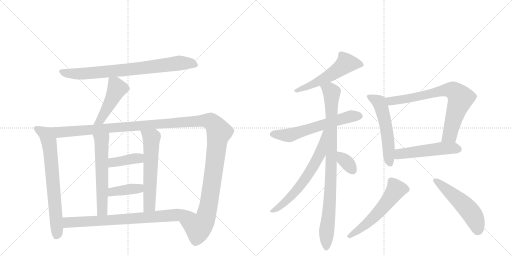
t = 0.00 s
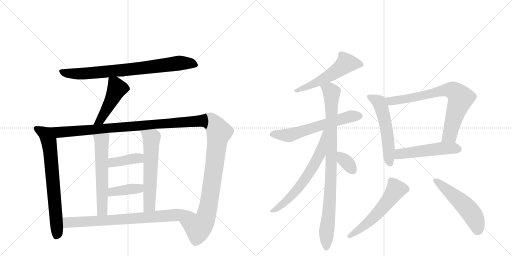
t = 2.93 s
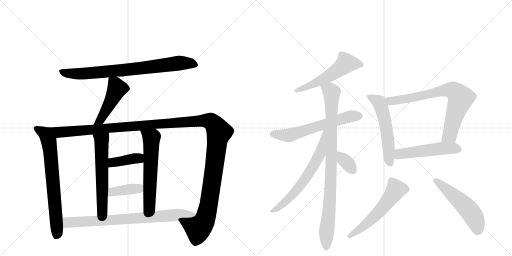
t = 5.87 s
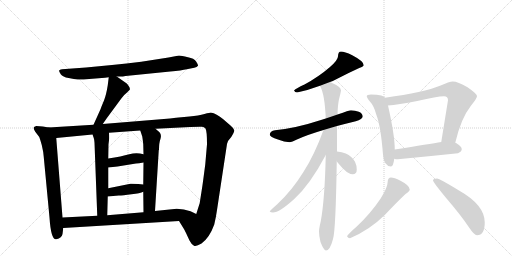
t = 8.80 s
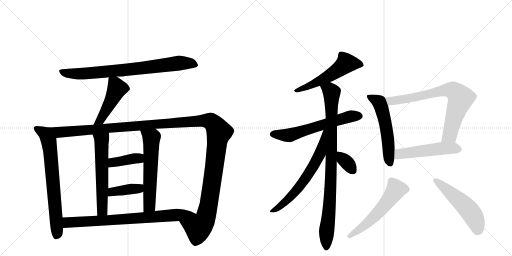
t = 11.74 s
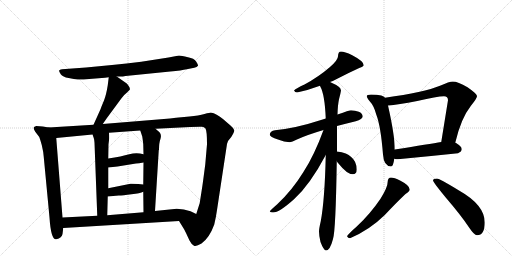
t = 14.67 s

The animated SVG that drew these frames (rendered in a browser with its animation timeline set to each time). Animation: 19 CSS @keyframes rules; one cycle of 14.67 s.

<svg version="1.1" viewBox="0 0 2048 1024" xmlns="http://www.w3.org/2000/svg">
  <g stroke="lightgray" stroke-dasharray="1,1" stroke-width="1" transform="scale(4, 4)">
    <line x1="0" y1="0" x2="256" y2="256"></line>
    <line x1="256" y1="0" x2="0" y2="256"></line>
    <line x1="128" y1="0" x2="128" y2="256"></line>
    <line x1="0" y1="128" x2="256" y2="128"></line>
    <line x1="256" y1="0" x2="512" y2="256"></line>
    <line x1="512" y1="0" x2="256" y2="256"></line>
    <line x1="384" y1="0" x2="384" y2="256"></line>
    <line x1="256" y1="128" x2="512" y2="128"></line>
  </g>
<g transform="scale(1, -1) translate(0, -850)">
   <style type="text/css">
    @keyframes keyframes0 {
      from {
       stroke: black;
       stroke-dashoffset: 800;
       stroke-width: 128;
       }
       72% {
       animation-timing-function: step-end;
       stroke: black;
       stroke-dashoffset: 0;
       stroke-width: 128;
       }
       to {
       stroke: black;
       stroke-width: 1024;
       }
       }
       #make-me-a-hanzi-animation-0 {
         animation: keyframes0 0.901042s both;
         animation-delay: 0.000000s;
         animation-timing-function: linear;
       }
    @keyframes keyframes1 {
      from {
       stroke: black;
       stroke-dashoffset: 471;
       stroke-width: 128;
       }
       61% {
       animation-timing-function: step-end;
       stroke: black;
       stroke-dashoffset: 0;
       stroke-width: 128;
       }
       to {
       stroke: black;
       stroke-width: 1024;
       }
       }
       #make-me-a-hanzi-animation-1 {
         animation: keyframes1 0.633301s both;
         animation-delay: 0.901042s;
         animation-timing-function: linear;
       }
    @keyframes keyframes2 {
      from {
       stroke: black;
       stroke-dashoffset: 715;
       stroke-width: 128;
       }
       70% {
       animation-timing-function: step-end;
       stroke: black;
       stroke-dashoffset: 0;
       stroke-width: 128;
       }
       to {
       stroke: black;
       stroke-width: 1024;
       }
       }
       #make-me-a-hanzi-animation-2 {
         animation: keyframes2 0.831868s both;
         animation-delay: 1.534342s;
         animation-timing-function: linear;
       }
    @keyframes keyframes3 {
      from {
       stroke: black;
       stroke-dashoffset: 1425;
       stroke-width: 128;
       }
       82% {
       animation-timing-function: step-end;
       stroke: black;
       stroke-dashoffset: 0;
       stroke-width: 128;
       }
       to {
       stroke: black;
       stroke-width: 1024;
       }
       }
       #make-me-a-hanzi-animation-3 {
         animation: keyframes3 1.409668s both;
         animation-delay: 2.366211s;
         animation-timing-function: linear;
       }
    @keyframes keyframes4 {
      from {
       stroke: black;
       stroke-dashoffset: 589;
       stroke-width: 128;
       }
       66% {
       animation-timing-function: step-end;
       stroke: black;
       stroke-dashoffset: 0;
       stroke-width: 128;
       }
       to {
       stroke: black;
       stroke-width: 1024;
       }
       }
       #make-me-a-hanzi-animation-4 {
         animation: keyframes4 0.729329s both;
         animation-delay: 3.775879s;
         animation-timing-function: linear;
       }
    @keyframes keyframes5 {
      from {
       stroke: black;
       stroke-dashoffset: 598;
       stroke-width: 128;
       }
       66% {
       animation-timing-function: step-end;
       stroke: black;
       stroke-dashoffset: 0;
       stroke-width: 128;
       }
       to {
       stroke: black;
       stroke-width: 1024;
       }
       }
       #make-me-a-hanzi-animation-5 {
         animation: keyframes5 0.736654s both;
         animation-delay: 4.505208s;
         animation-timing-function: linear;
       }
    @keyframes keyframes6 {
      from {
       stroke: black;
       stroke-dashoffset: 394;
       stroke-width: 128;
       }
       56% {
       animation-timing-function: step-end;
       stroke: black;
       stroke-dashoffset: 0;
       stroke-width: 128;
       }
       to {
       stroke: black;
       stroke-width: 1024;
       }
       }
       #make-me-a-hanzi-animation-6 {
         animation: keyframes6 0.570638s both;
         animation-delay: 5.241862s;
         animation-timing-function: linear;
       }
    @keyframes keyframes7 {
      from {
       stroke: black;
       stroke-dashoffset: 396;
       stroke-width: 128;
       }
       56% {
       animation-timing-function: step-end;
       stroke: black;
       stroke-dashoffset: 0;
       stroke-width: 128;
       }
       to {
       stroke: black;
       stroke-width: 1024;
       }
       }
       #make-me-a-hanzi-animation-7 {
         animation: keyframes7 0.572266s both;
         animation-delay: 5.812500s;
         animation-timing-function: linear;
       }
    @keyframes keyframes8 {
      from {
       stroke: black;
       stroke-dashoffset: 781;
       stroke-width: 128;
       }
       72% {
       animation-timing-function: step-end;
       stroke: black;
       stroke-dashoffset: 0;
       stroke-width: 128;
       }
       to {
       stroke: black;
       stroke-width: 1024;
       }
       }
       #make-me-a-hanzi-animation-8 {
         animation: keyframes8 0.885579s both;
         animation-delay: 6.384766s;
         animation-timing-function: linear;
       }
    @keyframes keyframes9 {
      from {
       stroke: black;
       stroke-dashoffset: 551;
       stroke-width: 128;
       }
       64% {
       animation-timing-function: step-end;
       stroke: black;
       stroke-dashoffset: 0;
       stroke-width: 128;
       }
       to {
       stroke: black;
       stroke-width: 1024;
       }
       }
       #make-me-a-hanzi-animation-9 {
         animation: keyframes9 0.698405s both;
         animation-delay: 7.270345s;
         animation-timing-function: linear;
       }
    @keyframes keyframes10 {
      from {
       stroke: black;
       stroke-dashoffset: 617;
       stroke-width: 128;
       }
       67% {
       animation-timing-function: step-end;
       stroke: black;
       stroke-dashoffset: 0;
       stroke-width: 128;
       }
       to {
       stroke: black;
       stroke-width: 1024;
       }
       }
       #make-me-a-hanzi-animation-10 {
         animation: keyframes10 0.752116s both;
         animation-delay: 7.968750s;
         animation-timing-function: linear;
       }
    @keyframes keyframes11 {
      from {
       stroke: black;
       stroke-dashoffset: 928;
       stroke-width: 128;
       }
       75% {
       animation-timing-function: step-end;
       stroke: black;
       stroke-dashoffset: 0;
       stroke-width: 128;
       }
       to {
       stroke: black;
       stroke-width: 1024;
       }
       }
       #make-me-a-hanzi-animation-11 {
         animation: keyframes11 1.005208s both;
         animation-delay: 8.720866s;
         animation-timing-function: linear;
       }
    @keyframes keyframes12 {
      from {
       stroke: black;
       stroke-dashoffset: 658;
       stroke-width: 128;
       }
       68% {
       animation-timing-function: step-end;
       stroke: black;
       stroke-dashoffset: 0;
       stroke-width: 128;
       }
       to {
       stroke: black;
       stroke-width: 1024;
       }
       }
       #make-me-a-hanzi-animation-12 {
         animation: keyframes12 0.785482s both;
         animation-delay: 9.726074s;
         animation-timing-function: linear;
       }
    @keyframes keyframes13 {
      from {
       stroke: black;
       stroke-dashoffset: 345;
       stroke-width: 128;
       }
       53% {
       animation-timing-function: step-end;
       stroke: black;
       stroke-dashoffset: 0;
       stroke-width: 128;
       }
       to {
       stroke: black;
       stroke-width: 1024;
       }
       }
       #make-me-a-hanzi-animation-13 {
         animation: keyframes13 0.530762s both;
         animation-delay: 10.511556s;
         animation-timing-function: linear;
       }
    @keyframes keyframes14 {
      from {
       stroke: black;
       stroke-dashoffset: 554;
       stroke-width: 128;
       }
       64% {
       animation-timing-function: step-end;
       stroke: black;
       stroke-dashoffset: 0;
       stroke-width: 128;
       }
       to {
       stroke: black;
       stroke-width: 1024;
       }
       }
       #make-me-a-hanzi-animation-14 {
         animation: keyframes14 0.700846s both;
         animation-delay: 11.042318s;
         animation-timing-function: linear;
       }
    @keyframes keyframes15 {
      from {
       stroke: black;
       stroke-dashoffset: 758;
       stroke-width: 128;
       }
       71% {
       animation-timing-function: step-end;
       stroke: black;
       stroke-dashoffset: 0;
       stroke-width: 128;
       }
       to {
       stroke: black;
       stroke-width: 1024;
       }
       }
       #make-me-a-hanzi-animation-15 {
         animation: keyframes15 0.866862s both;
         animation-delay: 11.743164s;
         animation-timing-function: linear;
       }
    @keyframes keyframes16 {
      from {
       stroke: black;
       stroke-dashoffset: 511;
       stroke-width: 128;
       }
       62% {
       animation-timing-function: step-end;
       stroke: black;
       stroke-dashoffset: 0;
       stroke-width: 128;
       }
       to {
       stroke: black;
       stroke-width: 1024;
       }
       }
       #make-me-a-hanzi-animation-16 {
         animation: keyframes16 0.665853s both;
         animation-delay: 12.610026s;
         animation-timing-function: linear;
       }
    @keyframes keyframes17 {
      from {
       stroke: black;
       stroke-dashoffset: 567;
       stroke-width: 128;
       }
       65% {
       animation-timing-function: step-end;
       stroke: black;
       stroke-dashoffset: 0;
       stroke-width: 128;
       }
       to {
       stroke: black;
       stroke-width: 1024;
       }
       }
       #make-me-a-hanzi-animation-17 {
         animation: keyframes17 0.711426s both;
         animation-delay: 13.275879s;
         animation-timing-function: linear;
       }
    @keyframes keyframes18 {
      from {
       stroke: black;
       stroke-dashoffset: 530;
       stroke-width: 128;
       }
       63% {
       animation-timing-function: step-end;
       stroke: black;
       stroke-dashoffset: 0;
       stroke-width: 128;
       }
       to {
       stroke: black;
       stroke-width: 1024;
       }
       }
       #make-me-a-hanzi-animation-18 {
         animation: keyframes18 0.681315s both;
         animation-delay: 13.987305s;
         animation-timing-function: linear;
       }
</style>
<path d="M 467 544 L 486 544 Q 489 544 502 546 L 681 564 Q 727 568 747 573 L 777 579 Q 788 581 792 587 Q 793 591 784.5 604 Q 776 617 752 621 Q 725 628 716 628 L 674 620 L 565 603 Q 506 596 448 590 L 344 580 L 248 573 Q 238 572 236.5 568 Q 235 564 243 553.5 Q 251 543 274.5 538 Q 298 533 311 532 Q 324 531 357 534 L 420 539 L 435 541 L 467 544 Z" fill="lightgray"></path> 
<path d="M 435 541 L 431 509 Q 425 471 416 448 Q 406 425 402 413 L 374 351 C 362 324 394 329 411 354 L 427 377 L 486 457 Q 496 471 508 480 L 519 491 Q 521 496 516 504 Q 511 512 507 516 L 467 544 C 442 561 438 564 435 541 Z" fill="lightgray"></path> 
<path d="M 195 340 L 171 344 L 145 346 Q 136 343 135 340 Q 133 336 141 323 L 157 302 Q 159 298 167 270 Q 174 241 175 222 L 198 -20 Q 204 -111 225 -107 Q 248 -102 250 -86 L 253 -62 L 250 -20 L 225 298 C 223 328 222 335 195 340 Z" fill="lightgray"></path> 
<path d="M 374 351 L 195 340 C 165 338 195 295 225 298 L 370 312 L 436 319 L 561 328 L 622 335 L 761 342 Q 800 344 808 343 Q 816 342 822 336 Q 828 326 828 273 L 821 192 L 812 124 Q 809 102 807 90 L 799 39 L 799 38 L 785 -6 C 776 -35 700 -8 716 -34 L 737 -68 L 744 -82 Q 750 -95 758 -112 Q 766 -128 776 -133 Q 785 -137 806 -124 Q 838 -101 857 -48 Q 864 -19 868 10 L 908 274 Q 910 287 925 302 Q 938 322 937 329 Q 936 336 923 347 L 893 373 Q 866 396 843 400 Q 840 400 818 394 Q 795 387 758 384 L 704 379 L 680 376 L 411 354 L 374 351 Z" fill="lightgray"></path> 
<path d="M 370 312 L 375 298 Q 377 293 378 279 L 389 -13 C 390 -43 428 -41 429 -11 L 431 64 L 433 97 L 433 180 L 433 216 L 434 273 L 437 297 Q 437 312 436 319 C 434 349 360 340 370 312 Z" fill="lightgray"></path> 
<path d="M 573 83 L 574 1 C 574 -29 618 -24 620 6 L 635 249 L 636 251 Q 636 279 642 295 Q 647 311 638 321 L 622 335 C 599 355 552 356 561 328 L 569 304 Q 571 292 573 273 L 574 233 L 574 200 L 573 112 L 573 83 Z" fill="lightgray"></path> 
<path d="M 433 180 L 470 184 L 544 196 Q 554 196 574 200 C 603 206 603 225 574 233 Q 546 242 517 233 Q 487 224 433 216 C 403 212 403 177 433 180 Z" fill="lightgray"></path> 
<path d="M 431 64 L 475 68 Q 491 68 526 73 Q 561 77 573 83 C 601 95 603 109 573 112 L 553 114 Q 524 116 522 115 L 433 97 C 404 91 401 61 431 64 Z" fill="lightgray"></path> 
<path d="M 253 -62 L 716 -34 C 746 -32 812 -19 785 -6 L 762 5 Q 736 15 707 15 L 620 6 L 574 1 L 429 -11 L 389 -13 L 250 -20 C 220 -22 223 -64 253 -62 Z" fill="lightgray"></path> 
<path d="M 1364 644 Q 1358 644 1355 639 Q 1352 632 1352 625 Q 1352 610 1320 582 Q 1275 543 1218 512 Q 1184 497 1176 488 Q 1180 480 1188 480 Q 1235 490 1280 507 L 1320 522 Q 1331 526 1343 532 Q 1395 559 1437 578 Q 1455 585 1455 589 Q 1455 605 1409 629 Q 1378 644 1364 644 Z" fill="lightgray"></path> 
<path d="M 1303 376 Q 1294 374 1284 370 Q 1183 337 1100 329 Q 1080 326 1079 312 Q 1079 303 1112 292 Q 1137 282 1159 281 Q 1166 281 1190 293 Q 1230 311 1294 330 L 1348 346 Q 1382 355 1423 365 Q 1450 373 1451 384 Q 1450 397 1435 403 Q 1421 408 1404 409 Q 1398 409 1350 392 L 1303 376 Z" fill="lightgray"></path> 
<path d="M 1280 507 Q 1280 506 1281 504 Q 1299 473 1303 376 L 1303 230 Q 1299 50 1283 -35 Q 1276 -65 1276 -76 Q 1276 -94 1282 -118 Q 1295 -152 1304 -152 Q 1320 -152 1332 -106 Q 1343 -73 1347 205 L 1348 244 L 1348 346 L 1350 392 Q 1351 430 1356 453 Q 1362 475 1364 488 Q 1364 503 1324 520 Q 1323 521 1320 522 C 1293 535 1268 535 1280 507 Z" fill="lightgray"></path> 
<path d="M 1294 330 Q 1257 228 1213 161 Q 1168 88 1109 33 Q 1079 7 1079 4 Q 1082 0 1092 0 Q 1117 0 1176 53 Q 1240 111 1303 230 C 1371 357 1304 358 1294 330 Z" fill="lightgray"></path> 
<path d="M 1347 205 Q 1349 202 1353 197 Q 1388 153 1411 153 Q 1427 153 1427 172 Q 1427 188 1420 203 Q 1408 225 1383 236 Q 1368 242 1348 244 C 1318 247 1330 229 1347 205 Z" fill="lightgray"></path> 
<path d="M 1484 472 Q 1467 472 1467 465 Q 1467 460 1478 446 Q 1496 427 1505 392 Q 1523 346 1532 232 Q 1535 186 1564 184 Q 1573 184 1577 215 L 1579 252 L 1579 253 Q 1579 309 1552 428 L 1540 459 Q 1536 465 1525 468 Q 1509 472 1484 472 Z" fill="lightgray"></path> 
<path d="M 1821 279 Q 1844 377 1883 426 Q 1908 457 1908 465 Q 1908 475 1870 501 Q 1831 524 1811 524 Q 1798 524 1760 507 Q 1698 481 1540 459 C 1510 455 1522 425 1552 428 Q 1591 431 1669 446 Q 1749 465 1776 465 Q 1792 465 1792 449 L 1765 282 C 1760 252 1814 250 1821 279 Z" fill="lightgray"></path> 
<path d="M 1577 215 Q 1583 213 1591 213 Q 1708 224 1832 237 Q 1847 244 1847 253 Q 1847 264 1827 276 Q 1825 278 1821 279 L 1765 282 Q 1721 275 1579 252 C 1549 247 1548 221 1577 215 Z" fill="lightgray"></path> 
<path d="M 1564 140 Q 1558 140 1554 135 Q 1551 130 1551 125 Q 1551 101 1522 55 Q 1480 -7 1427 -56 Q 1396 -83 1388 -95 Q 1392 -103 1400 -103 Q 1478 -70 1539 -10 Q 1585 39 1622 74 Q 1639 85 1639 92 Q 1639 108 1602 127 Q 1576 140 1564 140 Z" fill="lightgray"></path> 
<path d="M 1748 136 Q 1732 136 1732 128 Q 1732 122 1782 61 Q 1843 -10 1875 -58 Q 1897 -91 1908 -91 Q 1939 -91 1939 -40 Q 1939 30 1836 88 Q 1758 136 1748 136 Z" fill="lightgray"></path> 
      <clipPath id="make-me-a-hanzi-clip-0">
      <path d="M 467 544 L 486 544 Q 489 544 502 546 L 681 564 Q 727 568 747 573 L 777 579 Q 788 581 792 587 Q 793 591 784.5 604 Q 776 617 752 621 Q 725 628 716 628 L 674 620 L 565 603 Q 506 596 448 590 L 344 580 L 248 573 Q 238 572 236.5 568 Q 235 564 243 553.5 Q 251 543 274.5 538 Q 298 533 311 532 Q 324 531 357 534 L 420 539 L 435 541 L 467 544 Z" fill="lightgray"></path>
      </clipPath>
      <path clip-path="url(#make-me-a-hanzi-clip-0)" d="M 245 563 L 284 556 L 345 556 L 567 577 L 715 598 L 762 597 L 785 589 " fill="none" id="make-me-a-hanzi-animation-0" stroke-dasharray="672 1344" stroke-linecap="round"></path>

      <clipPath id="make-me-a-hanzi-clip-1">
      <path d="M 435 541 L 431 509 Q 425 471 416 448 Q 406 425 402 413 L 374 351 C 362 324 394 329 411 354 L 427 377 L 486 457 Q 496 471 508 480 L 519 491 Q 521 496 516 504 Q 511 512 507 516 L 467 544 C 442 561 438 564 435 541 Z" fill="lightgray"></path>
      </clipPath>
      <path clip-path="url(#make-me-a-hanzi-clip-1)" d="M 441 535 L 460 516 L 464 486 L 402 370 L 380 356 " fill="none" id="make-me-a-hanzi-animation-1" stroke-dasharray="343 686" stroke-linecap="round"></path>

      <clipPath id="make-me-a-hanzi-clip-2">
      <path d="M 195 340 L 171 344 L 145 346 Q 136 343 135 340 Q 133 336 141 323 L 157 302 Q 159 298 167 270 Q 174 241 175 222 L 198 -20 Q 204 -111 225 -107 Q 248 -102 250 -86 L 253 -62 L 250 -20 L 225 298 C 223 328 222 335 195 340 Z" fill="lightgray"></path>
      </clipPath>
      <path clip-path="url(#make-me-a-hanzi-clip-2)" d="M 143 338 L 180 316 L 200 255 L 229 -77 L 224 -95 " fill="none" id="make-me-a-hanzi-animation-2" stroke-dasharray="587 1174" stroke-linecap="round"></path>

      <clipPath id="make-me-a-hanzi-clip-3">
      <path d="M 374 351 L 195 340 C 165 338 195 295 225 298 L 370 312 L 436 319 L 561 328 L 622 335 L 761 342 Q 800 344 808 343 Q 816 342 822 336 Q 828 326 828 273 L 821 192 L 812 124 Q 809 102 807 90 L 799 39 L 799 38 L 785 -6 C 776 -35 700 -8 716 -34 L 737 -68 L 744 -82 Q 750 -95 758 -112 Q 766 -128 776 -133 Q 785 -137 806 -124 Q 838 -101 857 -48 Q 864 -19 868 10 L 908 274 Q 910 287 925 302 Q 938 322 937 329 Q 936 336 923 347 L 893 373 Q 866 396 843 400 Q 840 400 818 394 Q 795 387 758 384 L 704 379 L 680 376 L 411 354 L 374 351 Z" fill="lightgray"></path>
      </clipPath>
      <path clip-path="url(#make-me-a-hanzi-clip-3)" d="M 203 338 L 236 321 L 786 366 L 846 362 L 876 322 L 827 -5 L 818 -32 L 793 -61 L 725 -36 " fill="none" id="make-me-a-hanzi-animation-3" stroke-dasharray="1297 2594" stroke-linecap="round"></path>

      <clipPath id="make-me-a-hanzi-clip-4">
      <path d="M 370 312 L 375 298 Q 377 293 378 279 L 389 -13 C 390 -43 428 -41 429 -11 L 431 64 L 433 97 L 433 180 L 433 216 L 434 273 L 437 297 Q 437 312 436 319 C 434 349 360 340 370 312 Z" fill="lightgray"></path>
      </clipPath>
      <path clip-path="url(#make-me-a-hanzi-clip-4)" d="M 430 314 L 406 287 L 409 11 L 395 -5 " fill="none" id="make-me-a-hanzi-animation-4" stroke-dasharray="461 922" stroke-linecap="round"></path>

      <clipPath id="make-me-a-hanzi-clip-5">
      <path d="M 573 83 L 574 1 C 574 -29 618 -24 620 6 L 635 249 L 636 251 Q 636 279 642 295 Q 647 311 638 321 L 622 335 C 599 355 552 356 561 328 L 569 304 Q 571 292 573 273 L 574 233 L 574 200 L 573 112 L 573 83 Z" fill="lightgray"></path>
      </clipPath>
      <path clip-path="url(#make-me-a-hanzi-clip-5)" d="M 569 324 L 606 298 L 598 27 L 581 8 " fill="none" id="make-me-a-hanzi-animation-5" stroke-dasharray="470 940" stroke-linecap="round"></path>

      <clipPath id="make-me-a-hanzi-clip-6">
      <path d="M 433 180 L 470 184 L 544 196 Q 554 196 574 200 C 603 206 603 225 574 233 Q 546 242 517 233 Q 487 224 433 216 C 403 212 403 177 433 180 Z" fill="lightgray"></path>
      </clipPath>
      <path clip-path="url(#make-me-a-hanzi-clip-6)" d="M 439 186 L 449 198 L 555 217 L 565 228 " fill="none" id="make-me-a-hanzi-animation-6" stroke-dasharray="266 532" stroke-linecap="round"></path>

      <clipPath id="make-me-a-hanzi-clip-7">
      <path d="M 431 64 L 475 68 Q 491 68 526 73 Q 561 77 573 83 C 601 95 603 109 573 112 L 553 114 Q 524 116 522 115 L 433 97 C 404 91 401 61 431 64 Z" fill="lightgray"></path>
      </clipPath>
      <path clip-path="url(#make-me-a-hanzi-clip-7)" d="M 438 69 L 445 80 L 459 85 L 555 96 L 567 105 " fill="none" id="make-me-a-hanzi-animation-7" stroke-dasharray="268 536" stroke-linecap="round"></path>

      <clipPath id="make-me-a-hanzi-clip-8">
      <path d="M 253 -62 L 716 -34 C 746 -32 812 -19 785 -6 L 762 5 Q 736 15 707 15 L 620 6 L 574 1 L 429 -11 L 389 -13 L 250 -20 C 220 -22 223 -64 253 -62 Z" fill="lightgray"></path>
      </clipPath>
      <path clip-path="url(#make-me-a-hanzi-clip-8)" d="M 258 -26 L 276 -40 L 531 -25 L 752 -4 L 777 -7 " fill="none" id="make-me-a-hanzi-animation-8" stroke-dasharray="653 1306" stroke-linecap="round"></path>

      <clipPath id="make-me-a-hanzi-clip-9">
      <path d="M 1364 644 Q 1358 644 1355 639 Q 1352 632 1352 625 Q 1352 610 1320 582 Q 1275 543 1218 512 Q 1184 497 1176 488 Q 1180 480 1188 480 Q 1235 490 1280 507 L 1320 522 Q 1331 526 1343 532 Q 1395 559 1437 578 Q 1455 585 1455 589 Q 1455 605 1409 629 Q 1378 644 1364 644 Z" fill="lightgray"></path>
      </clipPath>
      <path clip-path="url(#make-me-a-hanzi-clip-9)" d="M 1448 591 L 1385 597 L 1338 560 L 1280 527 L 1183 486 " fill="none" id="make-me-a-hanzi-animation-9" stroke-dasharray="423 846" stroke-linecap="round"></path>

      <clipPath id="make-me-a-hanzi-clip-10">
      <path d="M 1303 376 Q 1294 374 1284 370 Q 1183 337 1100 329 Q 1080 326 1079 312 Q 1079 303 1112 292 Q 1137 282 1159 281 Q 1166 281 1190 293 Q 1230 311 1294 330 L 1348 346 Q 1382 355 1423 365 Q 1450 373 1451 384 Q 1450 397 1435 403 Q 1421 408 1404 409 Q 1398 409 1350 392 L 1303 376 Z" fill="lightgray"></path>
      </clipPath>
      <path clip-path="url(#make-me-a-hanzi-clip-10)" d="M 1089 314 L 1161 310 L 1386 381 L 1439 386 " fill="none" id="make-me-a-hanzi-animation-10" stroke-dasharray="489 978" stroke-linecap="round"></path>

      <clipPath id="make-me-a-hanzi-clip-11">
      <path d="M 1280 507 Q 1280 506 1281 504 Q 1299 473 1303 376 L 1303 230 Q 1299 50 1283 -35 Q 1276 -65 1276 -76 Q 1276 -94 1282 -118 Q 1295 -152 1304 -152 Q 1320 -152 1332 -106 Q 1343 -73 1347 205 L 1348 244 L 1348 346 L 1350 392 Q 1351 430 1356 453 Q 1362 475 1364 488 Q 1364 503 1324 520 Q 1323 521 1320 522 C 1293 535 1268 535 1280 507 Z" fill="lightgray"></path>
      </clipPath>
      <path clip-path="url(#make-me-a-hanzi-clip-11)" d="M 1287 508 L 1320 489 L 1327 468 L 1324 116 L 1305 -143 " fill="none" id="make-me-a-hanzi-animation-11" stroke-dasharray="800 1600" stroke-linecap="round"></path>

      <clipPath id="make-me-a-hanzi-clip-12">
      <path d="M 1294 330 Q 1257 228 1213 161 Q 1168 88 1109 33 Q 1079 7 1079 4 Q 1082 0 1092 0 Q 1117 0 1176 53 Q 1240 111 1303 230 C 1371 357 1304 358 1294 330 Z" fill="lightgray"></path>
      </clipPath>
      <path clip-path="url(#make-me-a-hanzi-clip-12)" d="M 1300 325 L 1294 321 L 1297 311 L 1281 237 L 1245 171 L 1194 98 L 1158 58 L 1086 3 " fill="none" id="make-me-a-hanzi-animation-12" stroke-dasharray="530 1060" stroke-linecap="round"></path>

      <clipPath id="make-me-a-hanzi-clip-13">
      <path d="M 1347 205 Q 1349 202 1353 197 Q 1388 153 1411 153 Q 1427 153 1427 172 Q 1427 188 1420 203 Q 1408 225 1383 236 Q 1368 242 1348 244 C 1318 247 1330 229 1347 205 Z" fill="lightgray"></path>
      </clipPath>
      <path clip-path="url(#make-me-a-hanzi-clip-13)" d="M 1354 237 L 1412 169 " fill="none" id="make-me-a-hanzi-animation-13" stroke-dasharray="217 434" stroke-linecap="round"></path>

      <clipPath id="make-me-a-hanzi-clip-14">
      <path d="M 1484 472 Q 1467 472 1467 465 Q 1467 460 1478 446 Q 1496 427 1505 392 Q 1523 346 1532 232 Q 1535 186 1564 184 Q 1573 184 1577 215 L 1579 252 L 1579 253 Q 1579 309 1552 428 L 1540 459 Q 1536 465 1525 468 Q 1509 472 1484 472 Z" fill="lightgray"></path>
      </clipPath>
      <path clip-path="url(#make-me-a-hanzi-clip-14)" d="M 1474 464 L 1516 441 L 1528 413 L 1547 328 L 1560 196 " fill="none" id="make-me-a-hanzi-animation-14" stroke-dasharray="426 852" stroke-linecap="round"></path>

      <clipPath id="make-me-a-hanzi-clip-15">
      <path d="M 1821 279 Q 1844 377 1883 426 Q 1908 457 1908 465 Q 1908 475 1870 501 Q 1831 524 1811 524 Q 1798 524 1760 507 Q 1698 481 1540 459 C 1510 455 1522 425 1552 428 Q 1591 431 1669 446 Q 1749 465 1776 465 Q 1792 465 1792 449 L 1765 282 C 1760 252 1814 250 1821 279 Z" fill="lightgray"></path>
      </clipPath>
      <path clip-path="url(#make-me-a-hanzi-clip-15)" d="M 1551 457 L 1558 448 L 1578 447 L 1697 468 L 1778 490 L 1818 485 L 1843 458 L 1799 309 L 1772 289 " fill="none" id="make-me-a-hanzi-animation-15" stroke-dasharray="630 1260" stroke-linecap="round"></path>

      <clipPath id="make-me-a-hanzi-clip-16">
      <path d="M 1577 215 Q 1583 213 1591 213 Q 1708 224 1832 237 Q 1847 244 1847 253 Q 1847 264 1827 276 Q 1825 278 1821 279 L 1765 282 Q 1721 275 1579 252 C 1549 247 1548 221 1577 215 Z" fill="lightgray"></path>
      </clipPath>
      <path clip-path="url(#make-me-a-hanzi-clip-16)" d="M 1585 221 L 1616 238 L 1771 257 L 1834 254 " fill="none" id="make-me-a-hanzi-animation-16" stroke-dasharray="383 766" stroke-linecap="round"></path>

      <clipPath id="make-me-a-hanzi-clip-17">
      <path d="M 1564 140 Q 1558 140 1554 135 Q 1551 130 1551 125 Q 1551 101 1522 55 Q 1480 -7 1427 -56 Q 1396 -83 1388 -95 Q 1392 -103 1400 -103 Q 1478 -70 1539 -10 Q 1585 39 1622 74 Q 1639 85 1639 92 Q 1639 108 1602 127 Q 1576 140 1564 140 Z" fill="lightgray"></path>
      </clipPath>
      <path clip-path="url(#make-me-a-hanzi-clip-17)" d="M 1627 93 L 1584 92 L 1547 39 L 1485 -29 L 1396 -96 " fill="none" id="make-me-a-hanzi-animation-17" stroke-dasharray="439 878" stroke-linecap="round"></path>

      <clipPath id="make-me-a-hanzi-clip-18">
      <path d="M 1748 136 Q 1732 136 1732 128 Q 1732 122 1782 61 Q 1843 -10 1875 -58 Q 1897 -91 1908 -91 Q 1939 -91 1939 -40 Q 1939 30 1836 88 Q 1758 136 1748 136 Z" fill="lightgray"></path>
      </clipPath>
      <path clip-path="url(#make-me-a-hanzi-clip-18)" d="M 1738 128 L 1758 117 L 1875 11 L 1901 -29 L 1911 -73 " fill="none" id="make-me-a-hanzi-animation-18" stroke-dasharray="402 804" stroke-linecap="round"></path>

</g>
</svg>
